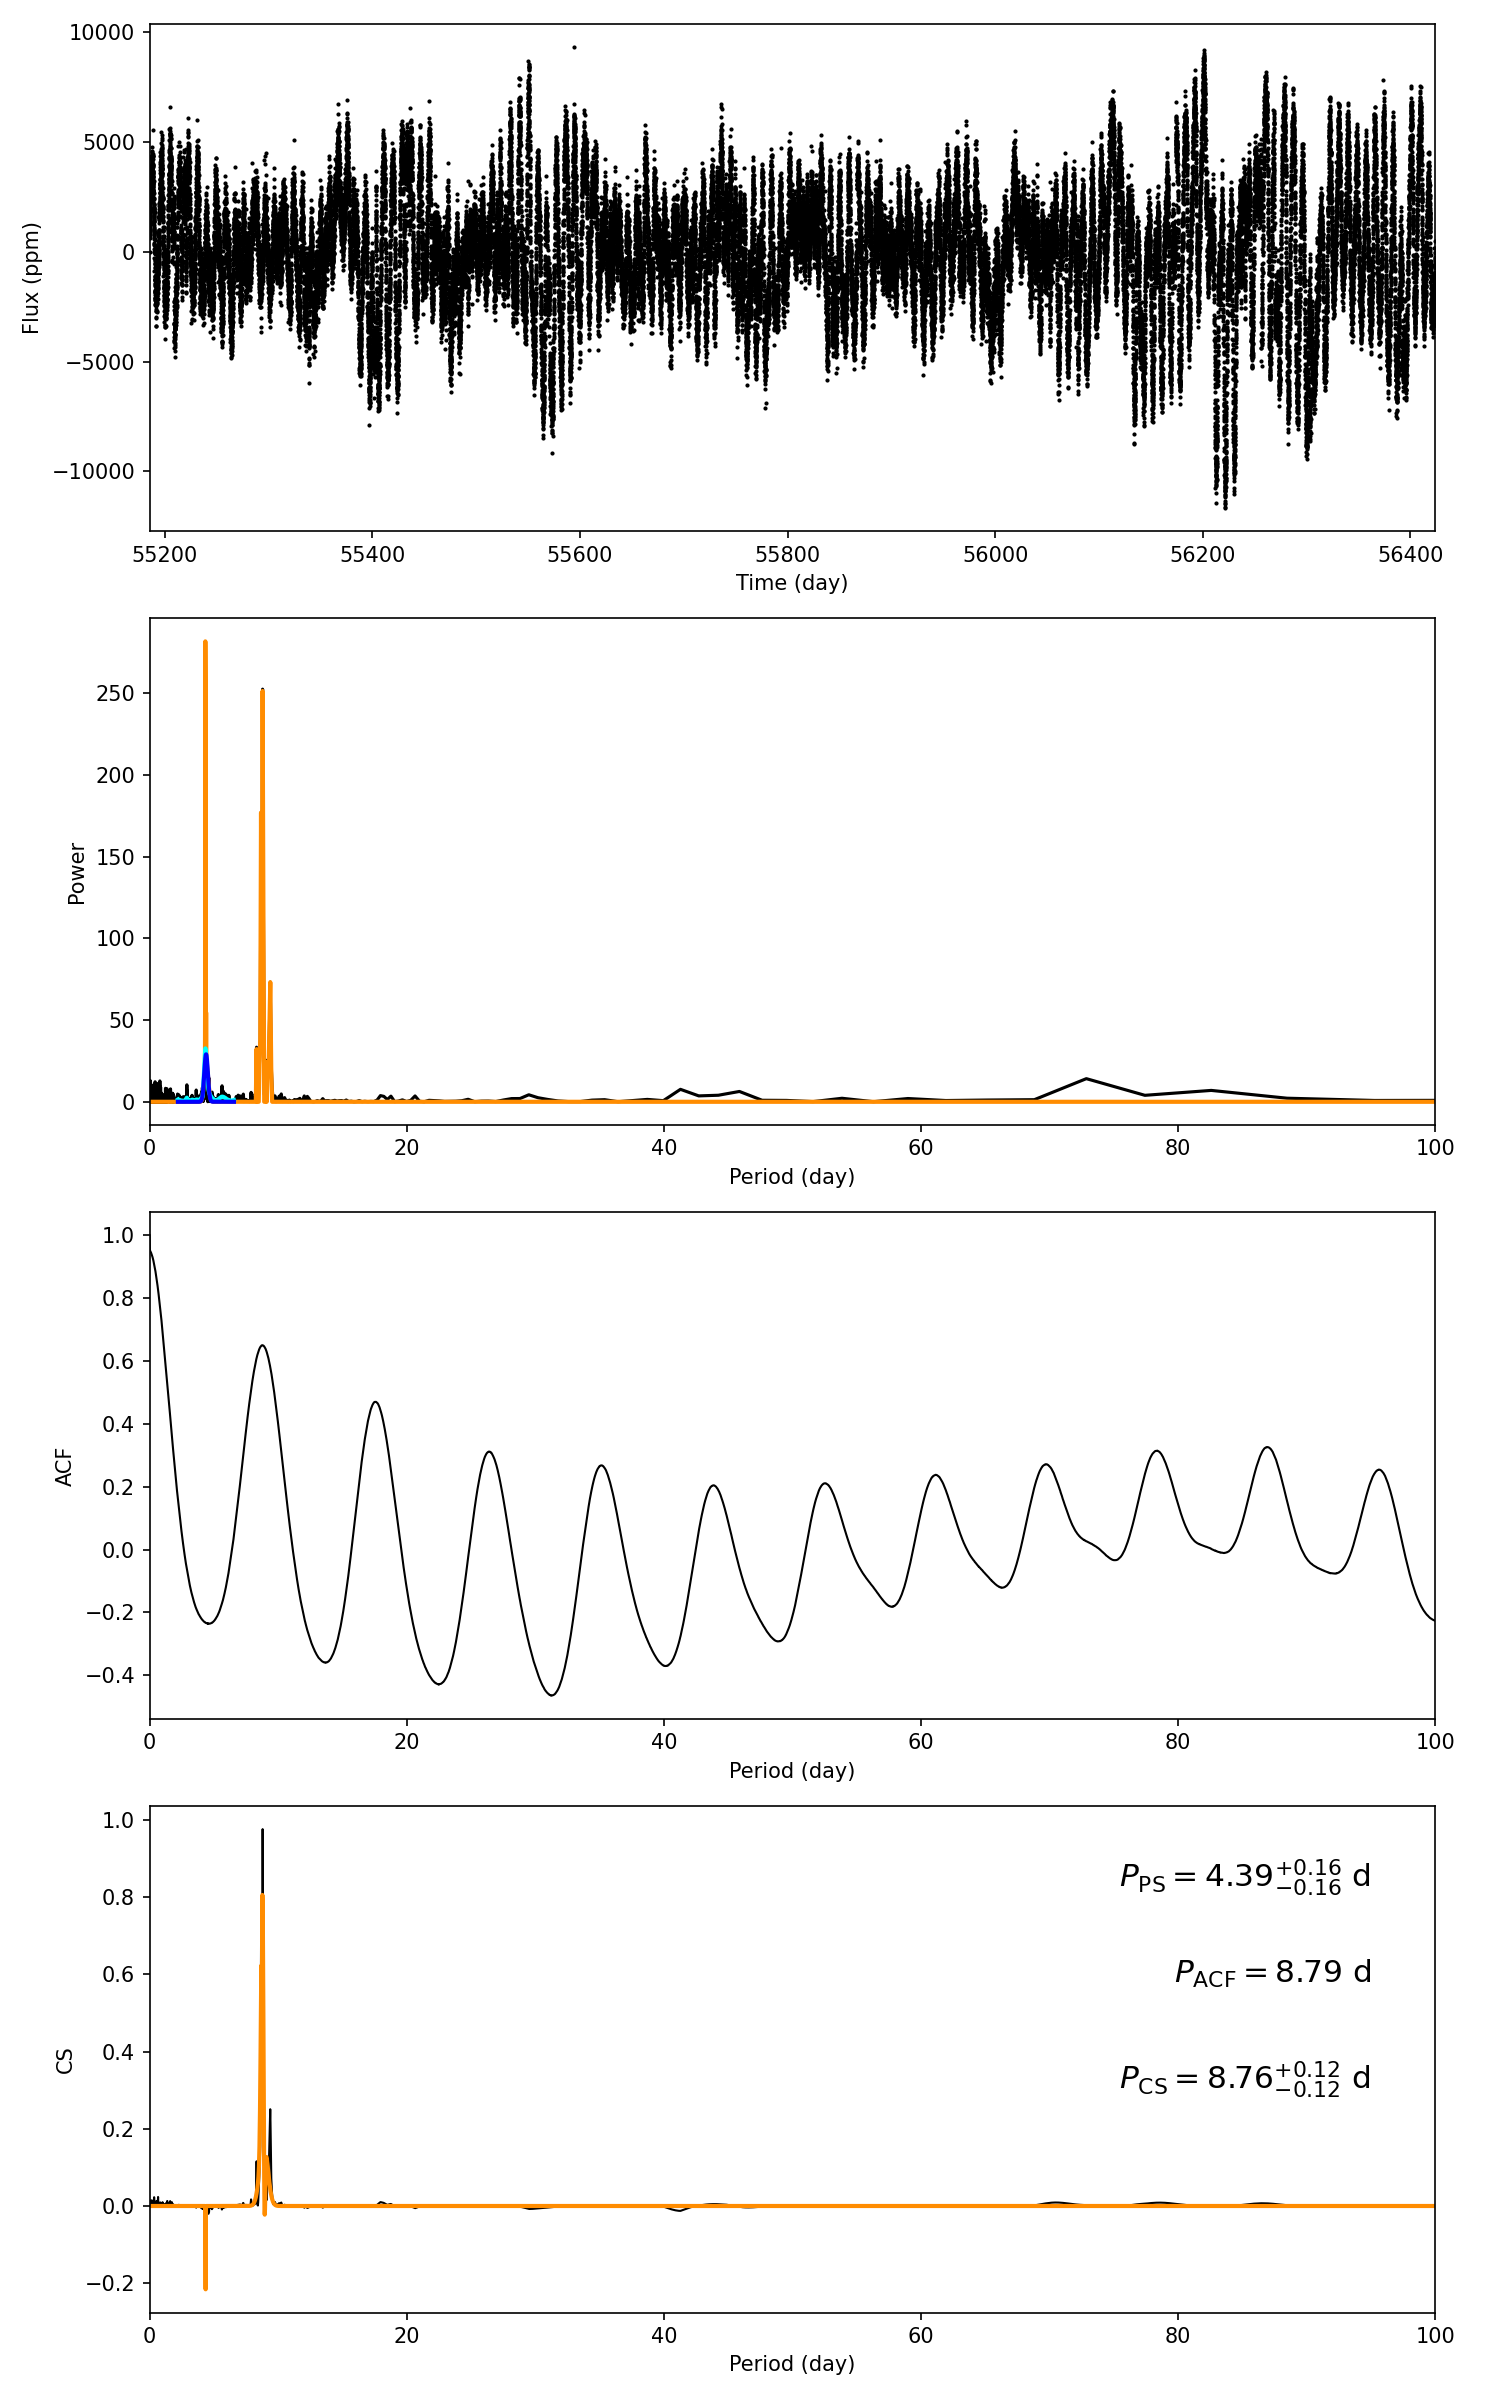

Values plotted in this chart, from the file beside it:
target_id, prot_ps, prot_acf, prot_cs, e_prot_ps, E_prot_ps, e_prot_acf, E_prot_acf, e_prot_cs, E_prot_cs, sph_ps, sph_acf, sph_cs, e_sph_ps, e_sph_acf, e_sph_cs, h_ps, fa_prob_ps, hacf, gacf, hcs
8192911, 4.389, 8.787, 8.758, 0.1619, 0.1619, -1.0, -1.0, 0.1162, 0.1162, 2436, 2583, 2565, 847.6, 849.4, 864.1, 254.9, 2.0681880989895182e-111, 0.9325, 0.6382, 0.9765
